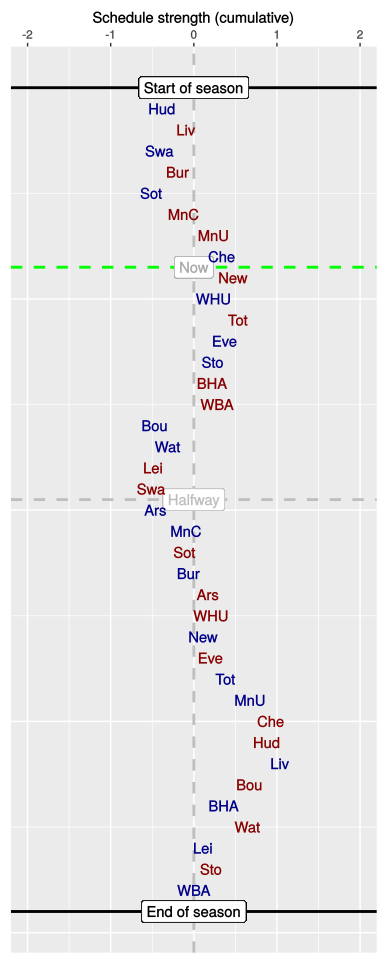

Values plotted in this chart, from the file beside it:
, HA, vs, played, sched, cumulative
1, H, Hud, 1, -0.38, -0.38
2, A, Liv, 1, 0.29, -0.09
3, H, Swa, 1, -0.32, -0.41
4, A, Bur, 1, 0.23, -0.19
5, H, Sot, 1, -0.32, -0.51
6, A, MnC, 1, 0.39, -0.12
7, A, MnU, 1, 0.36, 0.24
8, H, Che, 1, 0.1, 0.34
9, A, New, 0, 0.13, 0.47
10, H, WHU, 0, -0.23, 0.24
11, A, Tot, 0, 0.3, 0.53
12, H, Eve, 0, -0.17, 0.37
13, H, Sto, 0, -0.14, 0.23
14, A, BHA, 0, 0, 0.22
15, A, WBA, 0, 0.06, 0.28
16, H, Bou, 0, -0.75, -0.47
17, H, Wat, 0, 0.16, -0.31
18, A, Lei, 0, -0.19, -0.49
19, A, Swa, 0, -0.01, -0.51
20, H, Ars, 0, 0.04, -0.46
21, H, MnC, 0, 0.37, -0.09
22, A, Sot, 0, -0.02, -0.11
23, H, Bur, 0, 0.05, -0.06
24, A, Ars, 0, 0.22, 0.17
25, A, WHU, 0, 0.05, 0.21
26, H, New, 0, -0.11, 0.11
27, A, Eve, 0, 0.09, 0.2
28, H, Tot, 0, 0.18, 0.38
29, H, MnU, 0, 0.3, 0.68
30, A, Che, 0, 0.25, 0.93
31, A, Hud, 0, -0.05, 0.88
32, H, Liv, 0, 0.16, 1.04
33, A, Bou, 0, -0.37, 0.67
34, H, BHA, 0, -0.31, 0.36
35, A, Wat, 0, 0.29, 0.65
36, H, Lei, 0, -0.54, 0.11
37, A, Sto, 0, 0.11, 0.21
38, H, WBA, 0, -0.21, 0
